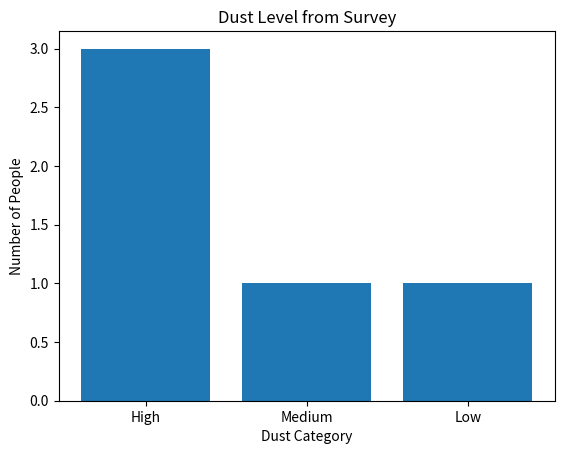

Write the Python code that produced this figure.


import pandas as pd
import matplotlib.pyplot as plt



# Step 1: Create raw data

data = {
    "Name": ["Ramesh", "Suresh", "Lakshmi", "Fatima", "John"],
    "Years": [20, 35, None, 40, 28],
    "Dust": ["High", "Medium", "High", None, "Low"],
    "Traffic": ["Increased", "Increased", "Same", "Increased", None],
    "Health": ["Yes", "Yes", "No", "Yes", None]
}

df = pd.DataFrame(data)

print("Original Data:")
print(df)



# Step 2: Preprocessing


# Fill numerical column with mean
df["Years"] = df["Years"].fillna(df["Years"].mean())

# Fill categorical columns with mode
df["Dust"] = df["Dust"].fillna(df["Dust"].mode()[0])
df["Traffic"] = df["Traffic"].fillna(df["Traffic"].mode()[0])
df["Health"] = df["Health"].fillna(df["Health"].mode()[0])

print("\nAfter Preprocessing:")
print(df)



# Step 3: Feature Engineering
# Create resident_type from number of years

df["Resident_Type"] = df["Years"].apply(lambda x: "Very Old" if x >= 30 else "Old")

print("\nAfter Feature Engineering:")
print(df)



# Step 4: Basic EDA
print("\nStatistical Summary:")
print(df.describe())



# Step 5: Visualization

dust_count = df["Dust"].value_counts()

plt.bar(dust_count.index, dust_count.values)
plt.title("Dust Level from Survey")
plt.xlabel("Dust Category")
plt.ylabel("Number of People")
plt.show()
